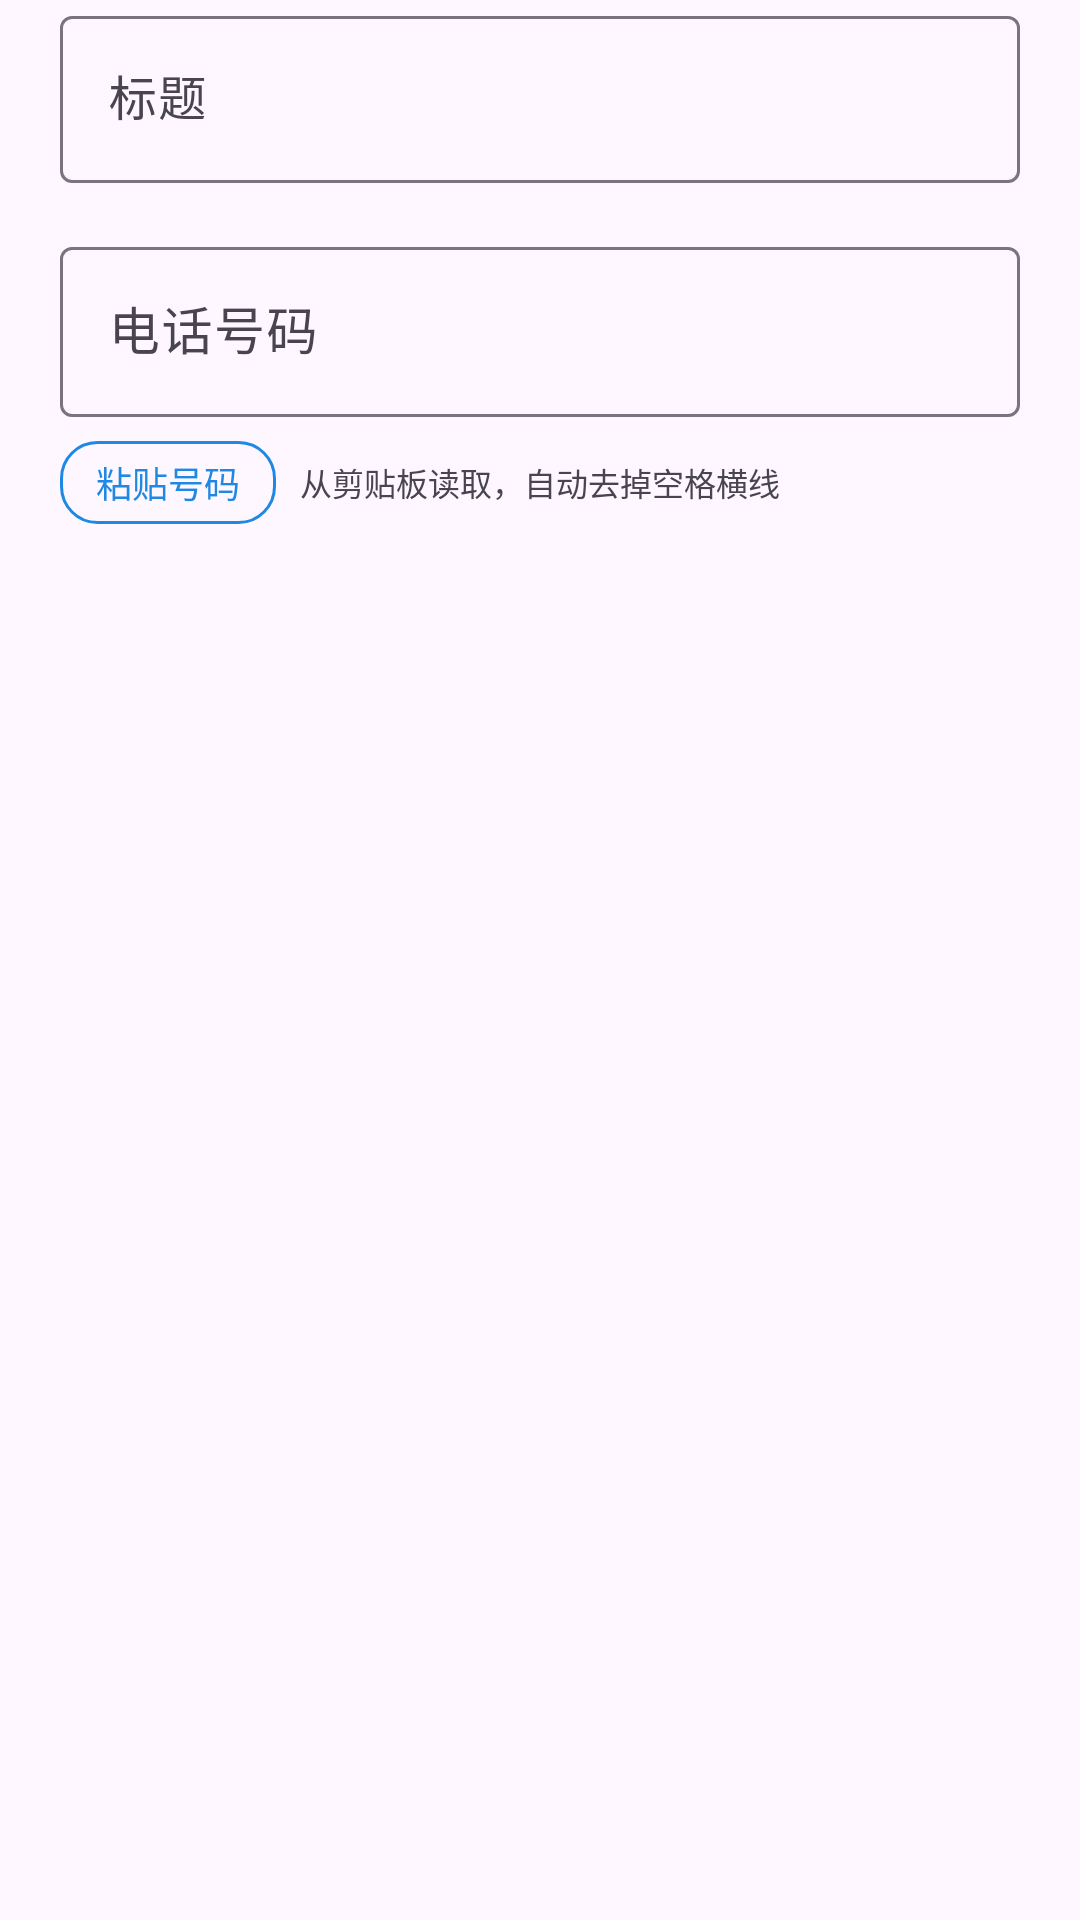

Write the Android layout XML for this screen, with the resource values it uses.
<!-- AndroidManifest.xml: application theme Theme.ParkPhone -->
<!-- res/layout/dialog_manual.xml -->
<?xml version="1.0" encoding="utf-8"?>
<ScrollView xmlns:android="http://schemas.android.com/apk/res/android"
    android:layout_width="match_parent"
    android:layout_height="wrap_content">

    <LinearLayout
        android:layout_width="match_parent"
        android:layout_height="wrap_content"
        android:orientation="vertical"
        android:paddingStart="20dp"
        android:paddingEnd="20dp">

        <com.google.android.material.textfield.TextInputLayout
            android:layout_width="match_parent"
            android:layout_height="wrap_content"
            android:hint="@string/hint_title">

            <com.google.android.material.textfield.TextInputEditText
                android:id="@+id/etTitle"
                android:layout_width="match_parent"
                android:layout_height="wrap_content"
                android:inputType="text"
                android:maxLines="1" />
        </com.google.android.material.textfield.TextInputLayout>

        <LinearLayout
            android:id="@+id/titleChips"
            android:layout_width="match_parent"
            android:layout_height="wrap_content"
            android:layout_marginTop="6dp"
            android:orientation="horizontal" />

        <com.google.android.material.textfield.TextInputLayout
            android:layout_width="match_parent"
            android:layout_height="wrap_content"
            android:layout_marginTop="10dp"
            android:hint="@string/hint_phone">

            <com.google.android.material.textfield.TextInputEditText
                android:id="@+id/etPhone"
                android:layout_width="match_parent"
                android:layout_height="wrap_content"
                android:inputType="phone"
                android:maxLines="1"
                android:textSize="17sp" />
        </com.google.android.material.textfield.TextInputLayout>

        <LinearLayout
            android:layout_width="match_parent"
            android:layout_height="wrap_content"
            android:layout_marginTop="8dp"
            android:gravity="center_vertical"
            android:orientation="horizontal">

            <TextView
                android:id="@+id/btnPaste"
                android:layout_width="wrap_content"
                android:layout_height="wrap_content"
                android:background="@drawable/tag_add_bg"
                android:paddingStart="12dp"
                android:paddingEnd="12dp"
                android:paddingTop="5dp"
                android:paddingBottom="5dp"
                android:text="@string/manual_paste"
                android:textColor="@color/mark_blue"
                android:textSize="12sp" />

            <TextView
                android:layout_width="wrap_content"
                android:layout_height="wrap_content"
                android:layout_marginStart="8dp"
                android:text="@string/manual_paste_sub"
                android:textSize="10.5sp" />
        </LinearLayout>

        <TextView
            android:id="@+id/tvTypeHint"
            android:layout_width="match_parent"
            android:layout_height="wrap_content"
            android:layout_marginTop="10dp"
            android:layout_marginBottom="10dp"
            android:textColor="@color/mark_green"
            android:textSize="12sp" />
    </LinearLayout>
</ScrollView>
<!-- resources referenced by this layout -->
<resources>
  <color name="mark_blue">#1E88E5</color>
  <color name="mark_green">#43A047</color>
  <!-- drawable tag_add_bg (drawable) -->
  <?xml version="1.0" encoding="utf-8"?>
  <shape xmlns:android="http://schemas.android.com/apk/res/android" android:shape="rectangle">
      <corners android:radius="12dp" />
      <solid android:color="#00000000" />
      <stroke android:width="1dp" android:color="#1E88E5" />
  </shape>
  <string name="hint_phone">电话号码</string>
  <string name="hint_title">标题</string>
  <string name="manual_paste">粘贴号码</string>
  <string name="manual_paste_sub">从剪贴板读取，自动去掉空格横线</string>
  <style name="Theme.ParkPhone" parent="Theme.Material3.DayNight.NoActionBar" />
</resources>
